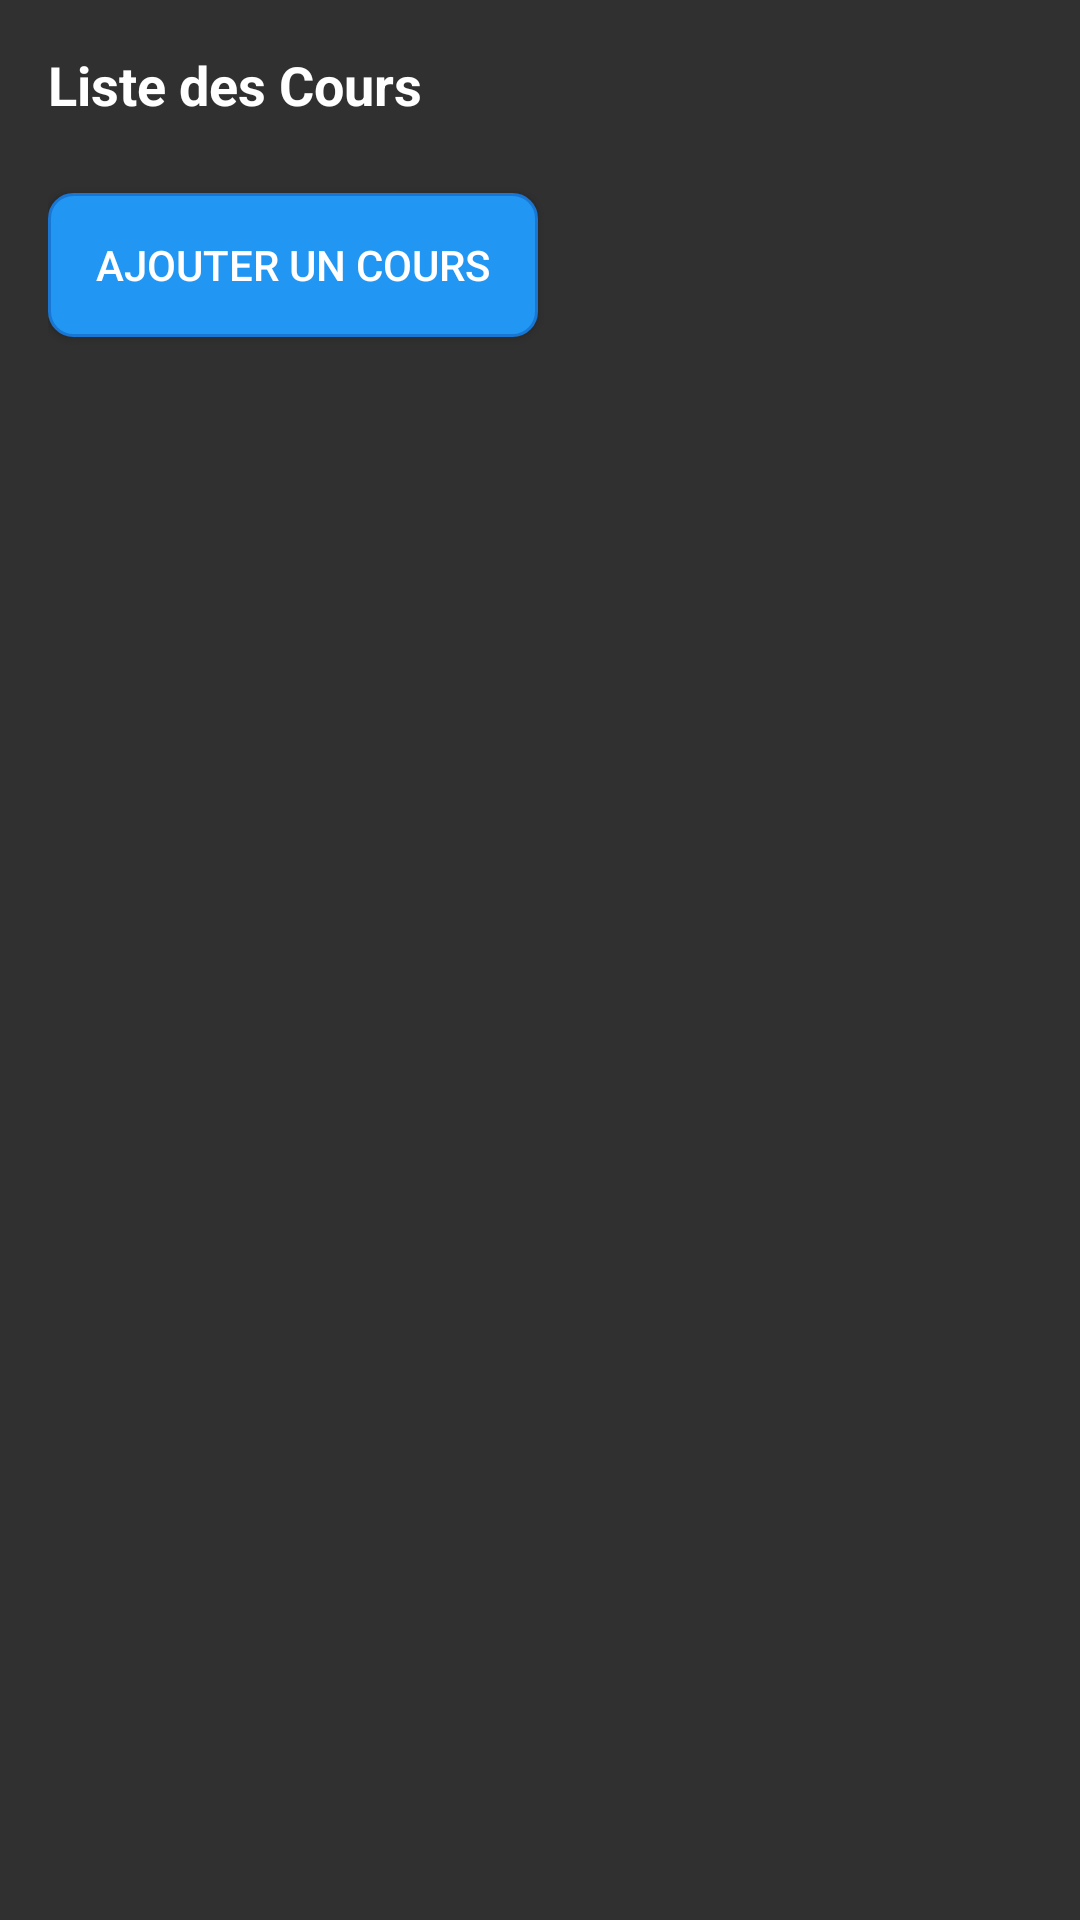

The Android layout XML behind this screen, and the referenced resources:
<!-- AndroidManifest.xml: application theme Theme.GestionPointsEtudiants -->
<!-- res/layout/fragment_course_list.xml -->
<?xml version="1.0" encoding="utf-8"?>
<LinearLayout xmlns:android="http://schemas.android.com/apk/res/android"
    android:layout_width="match_parent"
    android:layout_height="match_parent"
    android:orientation="vertical"
    android:padding="16dp"
    android:background="@color/light_gray_background">

    <TextView
        android:id="@+id/tv_course_title"
        android:layout_width="wrap_content"
        android:layout_height="wrap_content"
        android:text="Liste des Cours"
        android:textSize="18sp"
        android:textStyle="bold"
        android:layout_marginBottom="16dp"
        android:textColor="@color/white" />

    <Button
        android:id="@+id/btn_add_course"
        android:layout_width="wrap_content"
        android:layout_height="wrap_content"
        android:text="Ajouter un Cours"
        android:layout_marginBottom="16dp"
        style="@style/CustomButton" />

    <androidx.recyclerview.widget.RecyclerView
        android:id="@+id/recycler_courses"
        android:layout_width="match_parent"
        android:layout_height="0dp"
        android:layout_weight="1" />

</LinearLayout>
<!-- resources referenced by this layout -->
<resources>
  <color name="light_gray_background">#FF303030</color>
  <color name="white">#FFFFFFFF</color>
  <style name="CustomButton" parent="Widget.AppCompat.Button">
          <item name="android:textColor">@color/white</item>
          <item name="android:background">@drawable/button_rounded</item>
          <item name="android:minHeight">48dp</item>
          <item name="android:paddingStart">16dp</item>
          <item name="android:paddingEnd">16dp</item>
          <item name="android:layout_marginTop">8dp</item>
          <item name="android:layout_marginBottom">8dp</item>
      </style>
  <style name="Theme.GestionPointsEtudiants" parent="Theme.AppCompat.DayNight.DarkActionBar">
          <item name="colorPrimary">@color/blue_primary</item>
          <item name="colorPrimaryVariant">@color/blue_dark</item>
          <item name="colorOnPrimary">@color/white</item>
          <item name="colorAccent">@color/orange_accent</item>
          <item name="android:windowBackground">@color/light_gray_background</item>
          <item name="android:textColorPrimary">@color/white</item>
          <item name="android:textColorSecondary">@color/gray_medium</item>
          <item name="android:buttonStyle">@style/CustomButton</item>
          <item name="android:editTextStyle">@style/CustomEditText</item>
          <item name="android:textViewStyle">@style/CustomTextView</item>
      </style>
  <!-- drawable button_rounded (drawable) -->
  <?xml version="1.0" encoding="utf-8"?>
  <shape xmlns:android="http://schemas.android.com/apk/res/android"
      android:shape="rectangle">
      <solid android:color="@color/blue_primary" />
      <corners android:radius="8dp" />
      <stroke
          android:width="1dp"
          android:color="@color/blue_dark" />
  </shape>
  <color name="blue_primary">#FF2196F3</color>
  <color name="blue_dark">#FF1976D2</color>
  <color name="orange_accent">#FFFF9800</color>
  <color name="gray_medium">#FFE0E0E0</color>
  <style name="CustomEditText" parent="Widget.AppCompat.EditText">
          <item name="android:textColor">@color/white</item>
          <item name="android:textColorHint">@color/gray_medium</item>
          <item name="android:background">@drawable/card_background</item>
          <item name="android:padding">12dp</item>
          <item name="android:layout_margin">8dp</item>
          <item name="android:textCursorDrawable">@color/white</item>
      </style>
  <style name="CustomTextView" parent="Widget.AppCompat.TextView">
          <item name="android:textColor">@color/white</item>
      </style>
  <!-- drawable card_background (drawable) -->
  <?xml version="1.0" encoding="utf-8"?>
  <shape xmlns:android="http://schemas.android.com/apk/res/android"
      android:shape="rectangle">
      <solid android:color="@color/card_background" />
      <corners android:radius="8dp" />
      <stroke
          android:width="1dp"
          android:color="@color/gray_medium" />
  </shape>
  <color name="card_background">#FF424242</color>
</resources>
